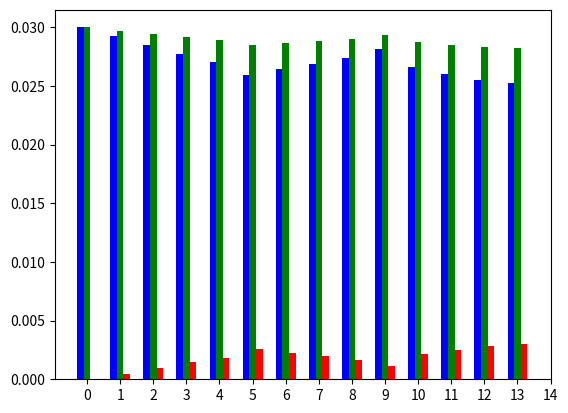

This chart was generated by the following Python code: (Note: this script raises an exception after producing the figure.)
import numpy as np
import matplotlib.pyplot as plt


N = 14
ind = np.arange(N)
#Druckwerte an den jeweiligen knoten
#p=1.05bar /1.013bar   k=1mm
k = ([0.03      , 0.02923972, 0.0284881 , 0.02769964, 0.02702198,
       0.02593287, 0.02641649, 0.02683492, 0.02735644, 0.02817336,
       0.02660018, 0.02604607, 0.02551389, 0.02521535])

#p=1.013bar        k=0.01mm
l = ([0.03      , 0.02971716, 0.02943635, 0.02913784, 0.0288778 ,
       0.0284774 , 0.02865446, 0.02881187, 0.02900669, 0.02931546,
       0.02872593, 0.02851496, 0.02830922, 0.02820003])

#fehlerabweichung
f = ([0.        , 0.00047744, 0.00094825, 0.0014382 , 0.00185582,
       0.00254453, 0.00223797, 0.00197695, 0.00165025, 0.0011421 ,
       0.00212575, 0.00246889, 0.00279533, 0.00298468])

ax = plt.subplot(111)

rects1 = ax.bar(ind-0.2, k, width=0.2, color='b', align='center')
rects2 = ax.bar(ind, l, width=0.2, color='g', align='center')
rects3 = ax.bar(ind+0.2, f, width=0.2, color='r', align='center')

labels = ('K1', 'K2', 'K3', 'K4', 'K5', 'K6', 'K7', 'K8', 'K9', 'K10', 'K11', 'K12', 'K13', 'K14')

plt.xticks(np.arange(15), labels, rotation=45)
plt.autoscale(tight=True)


plt.xlabel('Knoten')
plt.ylabel('Druck/bar')


plt.legend( (rects1[0], rects2[0], rects3[0]), ('k = 1mm', 'k = 0.01mm', 'Fehlerabweichung'), bbox_to_anchor=(1.5, 1), loc='upper right' )

plt.show()